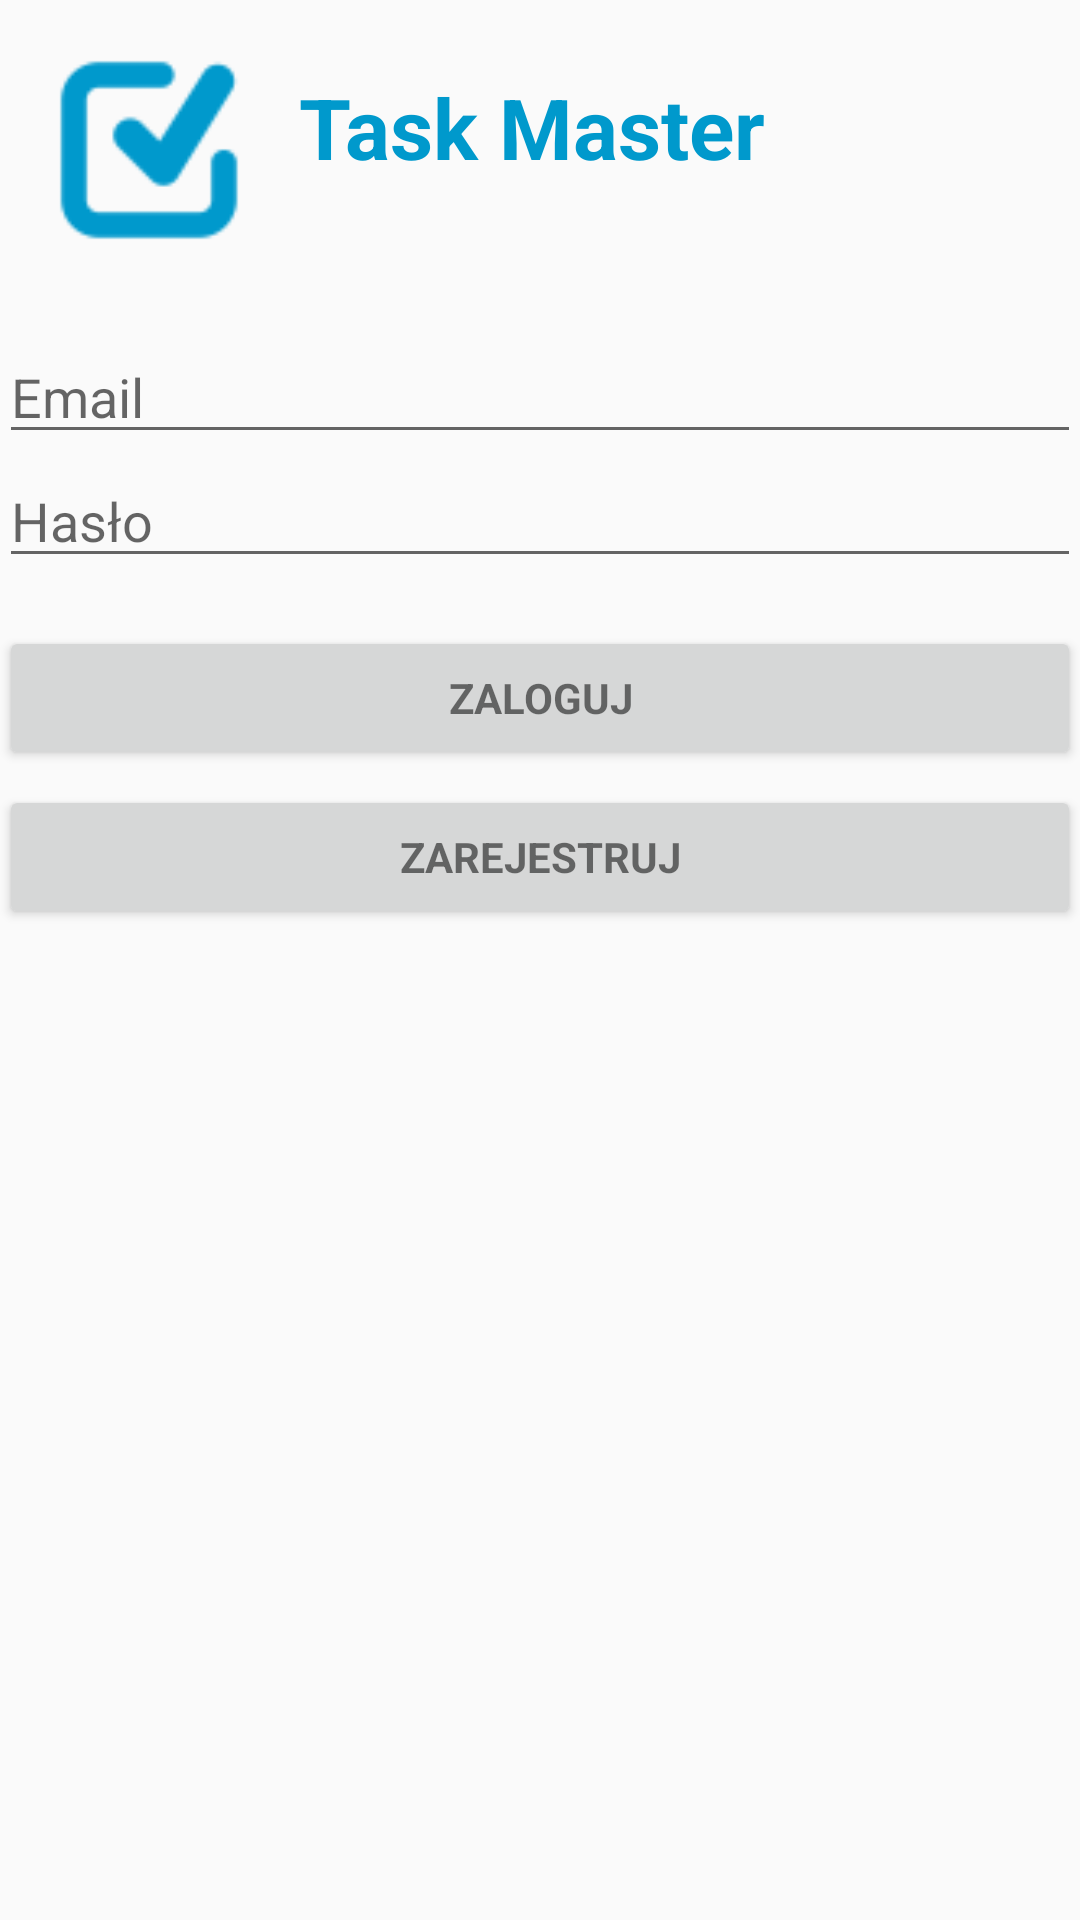

Here is an Android app screen rendered from its layout file. Give the layout XML and the strings, colors and styles it references.
<!-- AndroidManifest.xml: application theme AppTheme -->
<!-- res/layout/activity_login.xml -->
<LinearLayout xmlns:android="http://schemas.android.com/apk/res/android"
    xmlns:tools="http://schemas.android.com/tools" android:layout_width="match_parent"
    android:layout_height="match_parent" android:gravity="center_horizontal"
    android:orientation="vertical" android:paddingBottom="@dimen/activity_vertical_margin"
    android:paddingLeft="@dimen/activity_horizontal_margin"
    android:paddingRight="@dimen/activity_horizontal_margin"
    android:paddingTop="@dimen/activity_vertical_margin"
    tools:context="al.taskmasterprojinz.LoginActivity">

    
    <RelativeLayout
        android:layout_width="wrap_content"
        android:layout_height="wrap_content">

        <ImageView
            android:layout_width="100dp"
            android:layout_height="100dp"
            android:src="@mipmap/logo"
            android:id="@+id/logo"/>
        <TextView
            android:id="@+id/app_name_logo"
            android:layout_width="match_parent"
            android:layout_height="85dp"
            android:text="@string/app_name"
            android:textColor="@color/my_text"
            android:layout_toRightOf="@+id/logo"
            android:gravity="center_vertical"
            android:textStyle="bold"
            android:textSize="28dp"
            android:layout_marginBottom="25dp"/>


        </RelativeLayout>

    <ProgressBar android:id="@+id/login_progress" style="?android:attr/progressBarStyleLarge"
        android:layout_width="wrap_content" android:layout_height="wrap_content"
        android:layout_marginBottom="8dp" android:visibility="gone" />

    <TextView
        android:layout_width="wrap_content"
        android:layout_height="wrap_content"
        android:id="@+id/connection_error_view"
        android:visibility="gone"
        android:text="@string/error_connection_establish"
        android:textColor="@color/my_text"
        android:textSize="20dp"
        android:layout_marginLeft="5dp"
        android:layout_marginRight="5dp"
        android:layout_marginBottom="15dp"/>
    <ScrollView android:id="@+id/login_form" android:layout_width="match_parent"
        android:layout_height="match_parent">

        <LinearLayout android:id="@+id/email_login_form" android:layout_width="match_parent"
            android:layout_height="wrap_content" android:orientation="vertical">

            <AutoCompleteTextView android:id="@+id/email" android:layout_width="match_parent"
                android:layout_height="wrap_content" android:hint="@string/prompt_email"
                android:inputType="textEmailAddress" android:maxLines="1"
                android:singleLine="true" />

            <EditText android:id="@+id/password" android:layout_width="match_parent"
                android:layout_height="wrap_content" android:hint="@string/prompt_password"
                android:imeActionId="@+id/login"
                android:imeActionLabel="@string/action_sign_in_short"
                android:imeOptions="actionUnspecified" android:inputType="textPassword"
                android:maxLines="1" android:singleLine="true" />

            <Button android:id="@+id/email_sign_in_button" style="?android:textAppearanceSmall"
                android:layout_width="match_parent" android:layout_height="wrap_content"
                android:layout_marginTop="16dp" android:text="@string/action_sign_in"
                android:textStyle="bold" />
            <Button android:id="@+id/registration_button"
                style="?android:textAppearanceSmall"
                android:layout_width="match_parent" android:layout_height="wrap_content"
                android:layout_marginTop="5dp" android:text="@string/action_sign_up"
                android:textStyle="bold" />

        </LinearLayout>
    </ScrollView>

</LinearLayout>
<!-- resources referenced by this layout -->
<resources>
  <color name="my_text">#0099CC</color>
  <!-- mipmap logo: png bitmap (mipmap-hdpi, 885 bytes) -->
  <string name="action_sign_in">Zaloguj</string>
  <string name="action_sign_in_short">Logowanie</string>
  <string name="action_sign_up">Zarejestruj</string>
  <string name="app_name">Task Master</string>
  <string name="error_connection_establish">"Brak połaczenia z serwerem. \nSprawdź dostęp do sieci i spróbuj ponownie"</string>
  <string name="prompt_email">Email</string>
  <string name="prompt_password">Hasło</string>
  <style name="AppTheme" parent="Theme.AppCompat.Light">
          
  
          <item name="colorPrimary">@color/bardzo_jasniutki</item>
          <item name="colorPrimaryDark">@color/ciemniejszy</item>
          <item name="colorAccent">@color/ciemniejszy</item>
          <item name="android:colorBackground">@color/bialy</item>
  
      </style>
  <color name="bardzo_jasniutki">#e9e9e9</color>
  <color name="ciemniejszy">#0099CC</color>
  <color name="bialy">#fafafa</color>
</resources>
